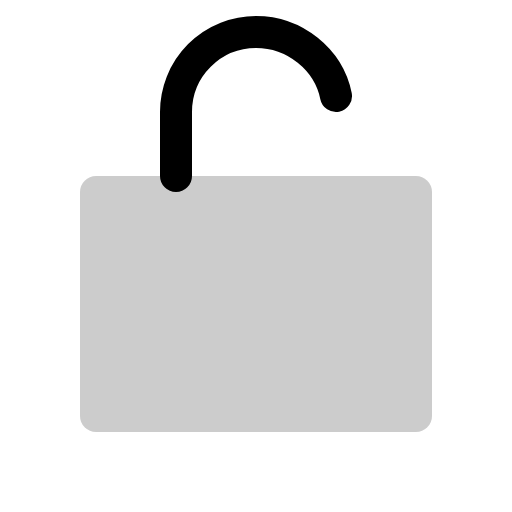
t = 0.00 s
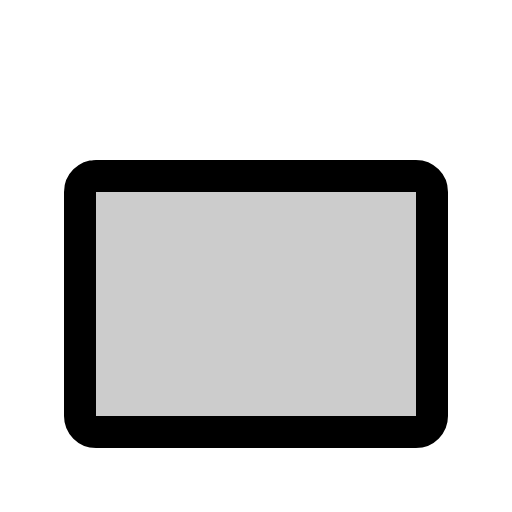
t = 0.30 s
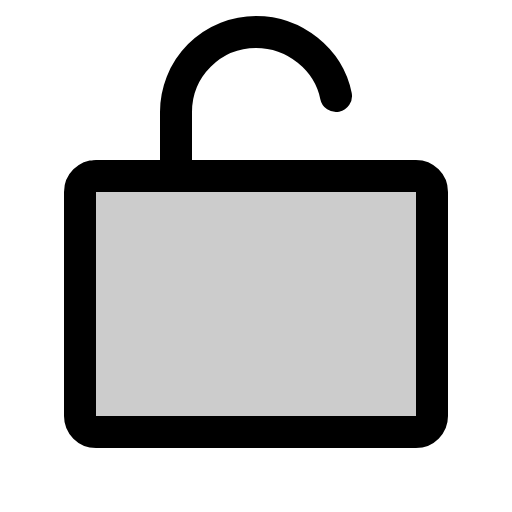
t = 0.68 s
t = 1.05 s: frame unchanged from t = 0.68 s, image omitted
t = 1.43 s: frame unchanged from t = 0.68 s, image omitted

The animated SVG that drew these frames (rendered in a browser with its animation timeline set to each time). Animation: 1 CSS @keyframes rule; one cycle of 1.80 s, repeats indefinitely.

<svg xmlns="http://www.w3.org/2000/svg" viewBox="0 0 256 256">
  <style>
    .draw-line {
      stroke-dasharray: 2000;
      stroke-dashoffset: 0;
    }
    svg:hover .draw-line {
      animation: phosphor-draw-in 1.5s ease-in-out infinite alternate;
    }
    @keyframes phosphor-draw-in {
      0%   { stroke-dashoffset: 2000; }
      100% { stroke-dashoffset: 0; }
    }
  </style><rect width="256" height="256" fill="none"/><rect x="40" y="88" width="176" height="128" rx="8" opacity="0.2"/><rect x="40" y="88" width="176" height="128" rx="8" fill="none" stroke="currentColor" stroke-linecap="round" stroke-linejoin="round" stroke-width="16" class="draw-line" pathLength="1" style="animation-delay: 0s"/><path d="M88,88V56a40,40,0,0,1,40-40c19.35,0,36.29,13.74,40,32" fill="none" stroke="currentColor" stroke-linecap="round" stroke-linejoin="round" stroke-width="16" class="draw-line" pathLength="1" style="animation-delay: 0.3s"/></svg>
